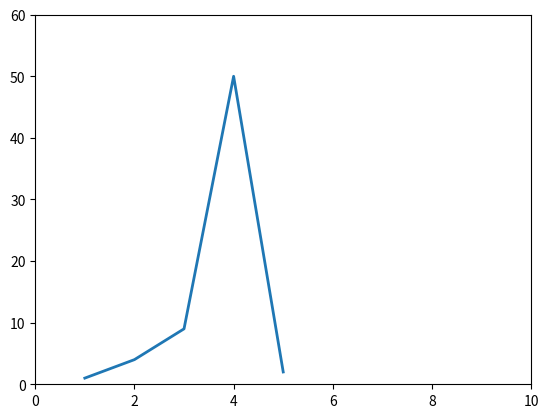

Source code (Python):
import matplotlib.pyplot as plt
import numpy as np

plt.plot([1, 2, 3, 4, 5], [1, 4, 9, 50, 2], '-', linewidth=2.0)
plt.axis([0, 10, 0, 60])
plt.show()
